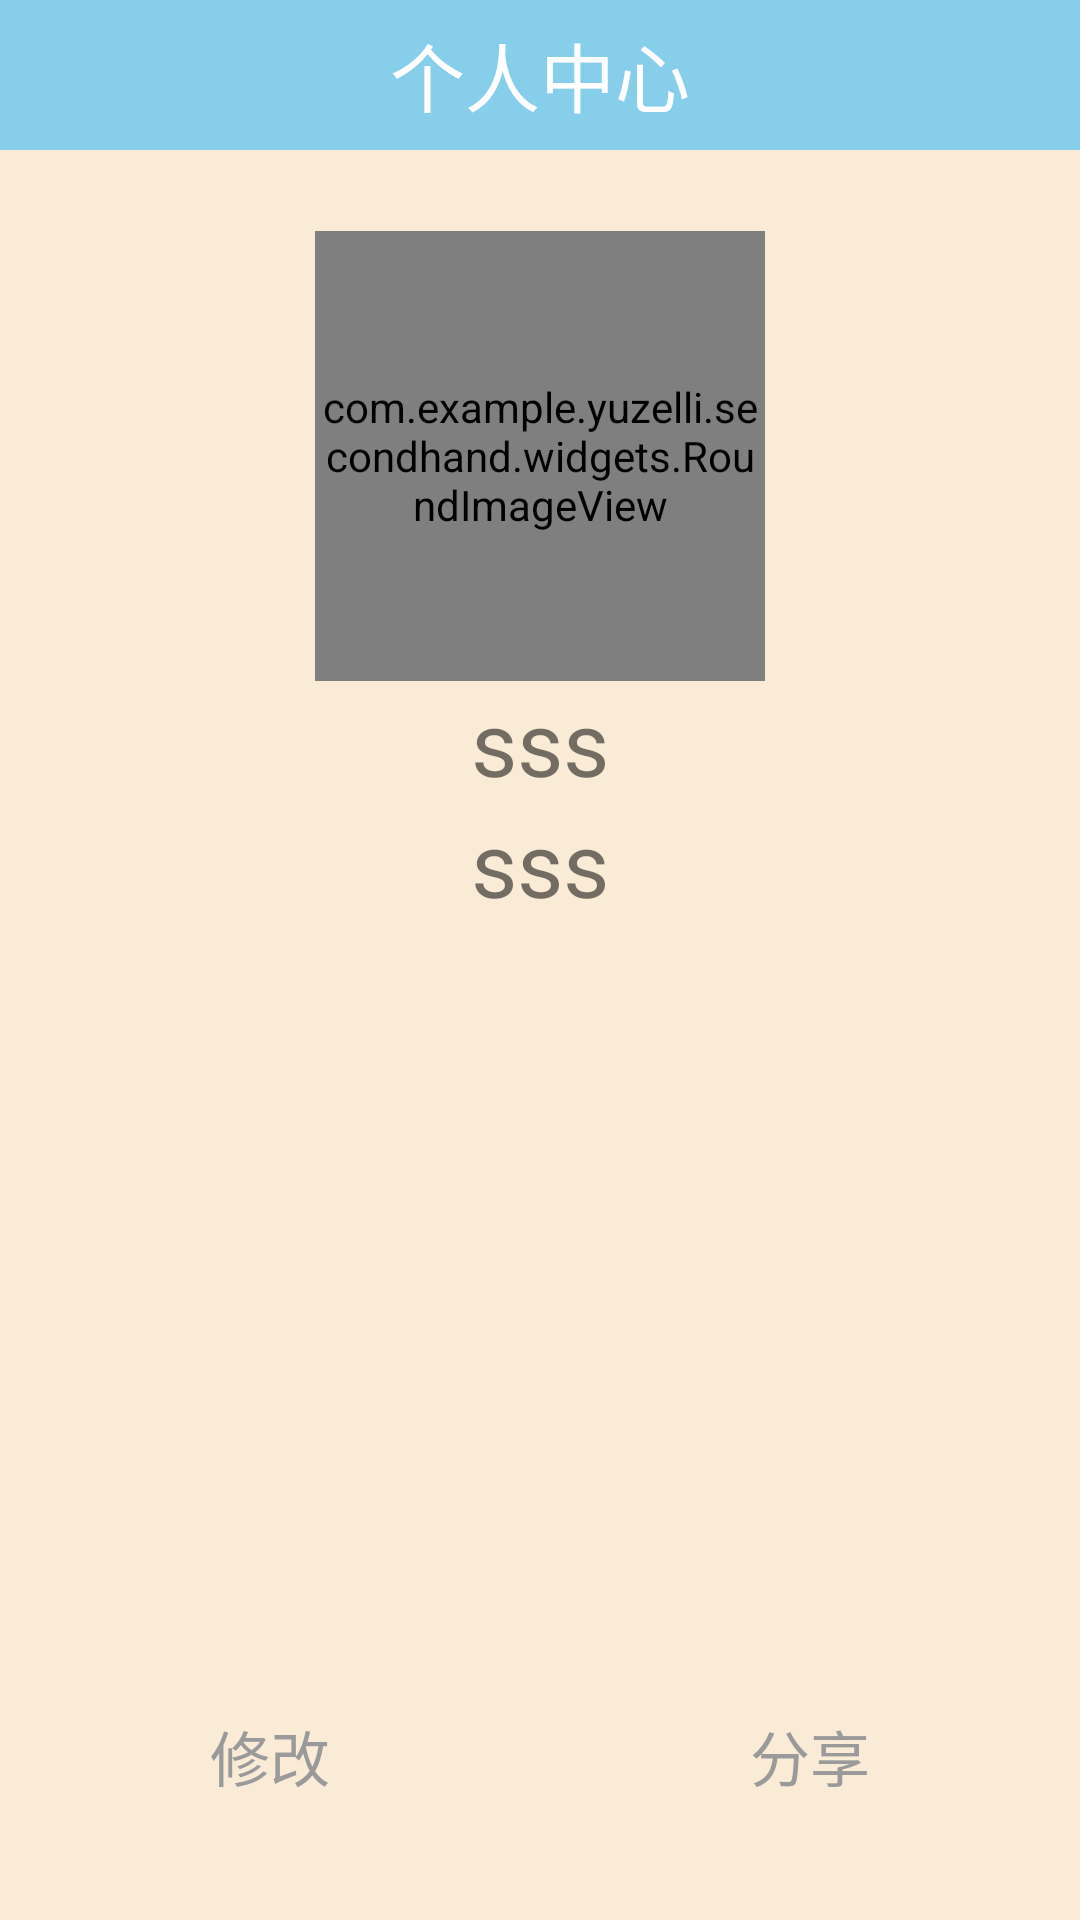

Produce the Android XML layout that renders to this screen, including the resource entries it uses.
<!-- AndroidManifest.xml: application theme AppTheme -->
<!-- res/layout/fragment_mine.xml -->
<?xml version="1.0" encoding="utf-8"?>
<RelativeLayout xmlns:android="http://schemas.android.com/apk/res/android"
    android:layout_width="match_parent"
    android:layout_height="match_parent"
    android:background="@color/antiquewhite">

    <RelativeLayout
        android:id="@+id/rl_head"
        android:layout_width="match_parent"
        android:layout_height="50dp"
        android:background="@color/mainblue">


        <TextView
            android:id="@+id/tv_title"
            android:layout_width="wrap_content"
            android:layout_height="wrap_content"
            android:layout_centerInParent="true"
            android:text="个人中心"
            android:textColor="#ffffff"
            android:textSize="25sp" />

    </RelativeLayout>

    <com.example.yuzelli.secondhand.widgets.RoundImageView
        android:id="@+id/roundImageView"
        android:layout_width="150dp"
        android:layout_height="150dp"
        android:layout_below="@+id/rl_head"
        android:layout_centerHorizontal="true"
        android:layout_marginTop="27dp"
        android:scaleType="fitXY"
        android:src="@drawable/head" />

    <TextView
        android:id="@+id/tv_name"
        android:layout_width="match_parent"
        android:layout_height="wrap_content"
        android:layout_below="@+id/roundImageView"
        android:gravity="center"
        android:text="sss"
        android:textSize="30dp" />
    <TextView
        android:id="@+id/content"
        android:layout_width="match_parent"
        android:layout_height="wrap_content"
        android:layout_below="@+id/tv_name"
        android:gravity="center"
        android:text="sss"
        android:textSize="30dp"/>
    <LinearLayout
        android:layout_width="match_parent"
        android:layout_height="wrap_content"
        android:orientation="horizontal"
        android:layout_marginBottom="30dp"
        android:layout_alignParentBottom="true">
        <TextView
            android:id="@+id/tv_updata"
            android:layout_width="0dp"
            android:layout_height="wrap_content"
            android:layout_weight="1"
            android:background="@drawable/view_shape"
            android:gravity="center"
            android:layout_marginLeft="10dp"
            android:layout_marginRight="10dp"
            android:padding="10dp"
            android:layout_below="@+id/v_line6"
            android:layout_marginTop="30dp"
            android:text="修改"
            android:textColor="#9A9A9A"
            android:textSize="20sp" />
        <TextView
            android:id="@+id/tv_add"
            android:layout_width="0dp"
            android:layout_weight="1"
            android:layout_height="wrap_content"
            android:background="@drawable/view_shape"
            android:gravity="center"
            android:layout_marginLeft="10dp"
            android:layout_marginRight="10dp"
            android:padding="10dp"
            android:layout_below="@+id/v_line6"
            android:layout_marginTop="30dp"
            android:text="分享"
            android:textColor="#9A9A9A"
            android:textSize="20sp" />
    </LinearLayout>
</RelativeLayout>
<!-- resources referenced by this layout -->
<resources>
  <color name="antiquewhite">#faebd7</color>
  <color name="mainblue">#87ceeb</color>
  <!-- drawable head: jpg bitmap (drawable, 9072 bytes) -->
  <style name="AppTheme" parent="Theme.AppCompat.Light.DarkActionBar">
          
          <item name="colorPrimary">@color/colorPrimary</item>
          <item name="colorPrimaryDark">@color/colorPrimaryDark</item>
          <item name="colorAccent">@color/colorAccent</item>
      </style>
  <color name="colorPrimary">#3F51B5</color>
  <color name="colorPrimaryDark">#303F9F</color>
  <color name="colorAccent">#FF4081</color>
</resources>
